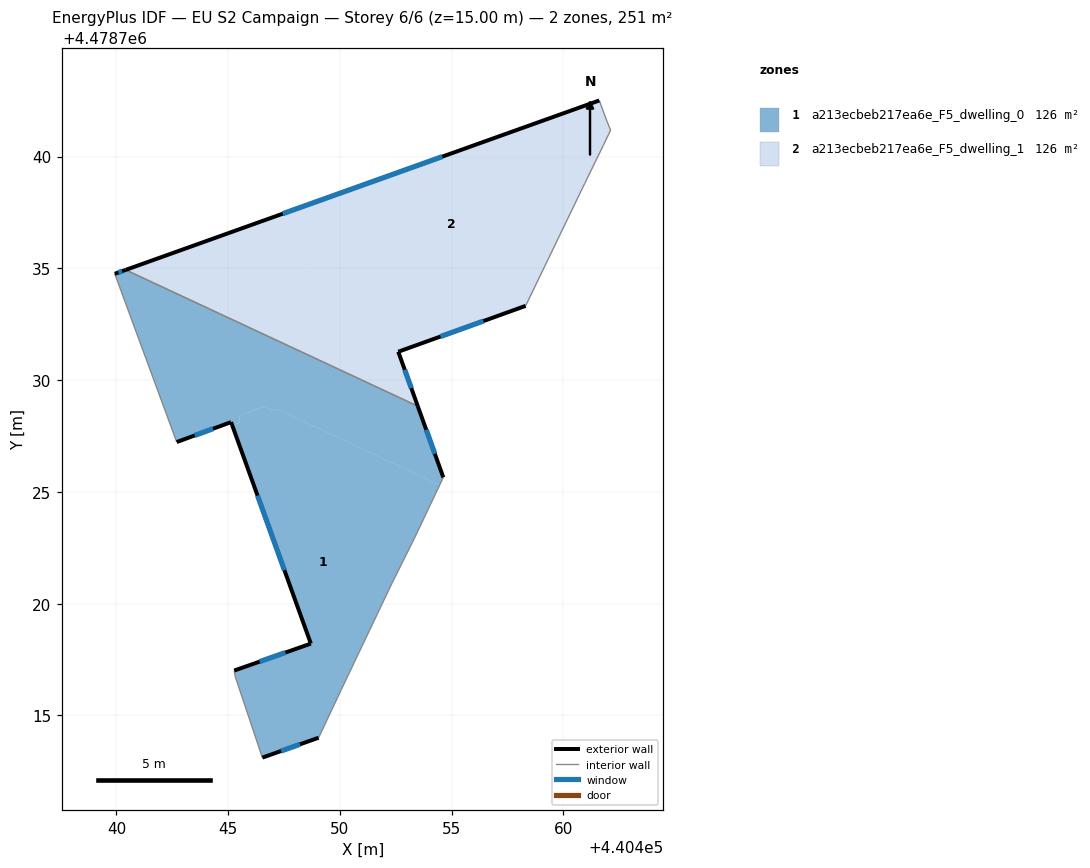
=== STOREY PLAN SPEC (per zone: floor XY polygon, exterior-wall plan segments, windows/doors) ===
zone 1: a213ecbeb217ea6e_F5_dwelling_0  (125.5 m²)
  floor: (440450.06, 4478716.16) (440452.32, 4478720.91) (440453.35, 4478722.96) (440454.46, 4478725.31) (440447.17, 4478728.71) (440446.98, 4478728.64) (440446.59, 4478728.82) (440446.20, 4478728.67) (440445.60, 4478728.45) (440445.51, 4478728.41) (440445.50, 4478728.10) (440445.40, 4478728.06) (440445.32, 4478728.03) (440445.18, 4478727.98) (440448.70, 4478718.21) (440445.27, 4478717.01) (440445.31, 4478716.75) (440446.53, 4478713.12) (440449.05, 4478714.00)
  floor: (440454.46, 4478725.31) (440454.62, 4478725.65) (440453.48, 4478728.84) (440440.42, 4478734.93) (440439.93, 4478734.76) (440442.70, 4478727.23) (440445.13, 4478728.12) (440445.18, 4478727.98) (440445.32, 4478728.03) (440445.40, 4478728.06) (440445.50, 4478728.10) (440445.50, 4478728.41) (440445.58, 4478728.44) (440446.20, 4478728.68) (440446.59, 4478728.82) (440446.98, 4478728.64) (440447.17, 4478728.71)
  exterior wall: (440449.05, 4478714.00) – (440446.53, 4478713.12)  [2.7 m]
    window: (440448.21, 4478713.71) – (440447.36, 4478713.41)  [0.9 m²]
  exterior wall: (440445.27, 4478717.01) – (440448.70, 4478718.21)  [3.6 m]
    window: (440446.41, 4478717.41) – (440447.56, 4478717.82)  [1.2 m²]
  exterior wall: (440448.70, 4478718.21) – (440445.13, 4478728.12)  [10.5 m]
    window: (440447.52, 4478721.50) – (440446.31, 4478724.84)  [3.6 m²]
  exterior wall: (440445.13, 4478728.12) – (440442.70, 4478727.23)  [2.6 m]
    window: (440444.32, 4478727.83) – (440443.50, 4478727.53)  [0.9 m²]
  exterior wall: (440439.93, 4478734.76) – (440440.42, 4478734.93)  [0.5 m]
    window: (440440.09, 4478734.82) – (440440.25, 4478734.87)  [0.2 m²]
  exterior wall: (440453.48, 4478728.84) – (440454.62, 4478725.65)  [3.4 m]
    window: (440453.86, 4478727.78) – (440454.25, 4478726.71)  [1.2 m²]
  interior walls: 8
zone 2: a213ecbeb217ea6e_F5_dwelling_1  (125.5 m²)
  floor: (440453.48, 4478728.84) (440452.61, 4478731.27) (440454.94, 4478732.11) (440445.21, 4478736.65) (440440.42, 4478734.93)
  floor: (440458.31, 4478733.32) (440460.94, 4478738.79) (440461.78, 4478740.50) (440462.11, 4478741.19) (440461.94, 4478741.59) (440461.60, 4478742.51) (440445.21, 4478736.65) (440454.94, 4478732.11)
  exterior wall: (440458.31, 4478733.32) – (440452.61, 4478731.27)  [6.1 m]
    window: (440456.42, 4478732.64) – (440454.50, 4478731.95)  [2.1 m²]
  exterior wall: (440452.61, 4478731.27) – (440453.48, 4478728.84)  [2.6 m]
    window: (440452.90, 4478730.46) – (440453.19, 4478729.64)  [0.9 m²]
  exterior wall: (440440.42, 4478734.93) – (440461.60, 4478742.51)  [22.5 m]
    window: (440447.44, 4478737.45) – (440454.58, 4478740.00)  [7.7 m²]
  interior walls: 6

=== DERIVED (storey summary) ===
Building: EU S2 Campaign
Storey: 6 of 6  (floor level z = 15.00 m)
Storey gross floor area: 251.0 m²
Zones on this storey: 2
  - a213ecbeb217ea6e_F5_dwelling_0: floor 125.5 m²; exterior wall 23.3 m (70.0 m²); 6 window(s) 8.0 m²; WWR 11.4%
  - a213ecbeb217ea6e_F5_dwelling_1: floor 125.5 m²; exterior wall 31.1 m (93.4 m²); 3 window(s) 10.6 m²; WWR 11.4%
Zone adjacency (shared interzone walls):
  - a213ecbeb217ea6e_F5_dwelling_0 ↔ a213ecbeb217ea6e_F5_dwelling_1